Photos from the image-classification dataset "classify_yolo_data" in the GitHub repository tymfly7/Berth. Its 2 classes are: occupied, vacant.

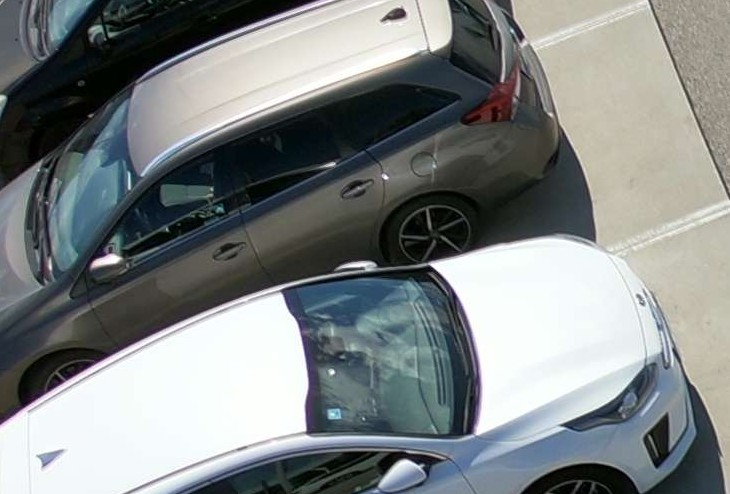
Label: occupied

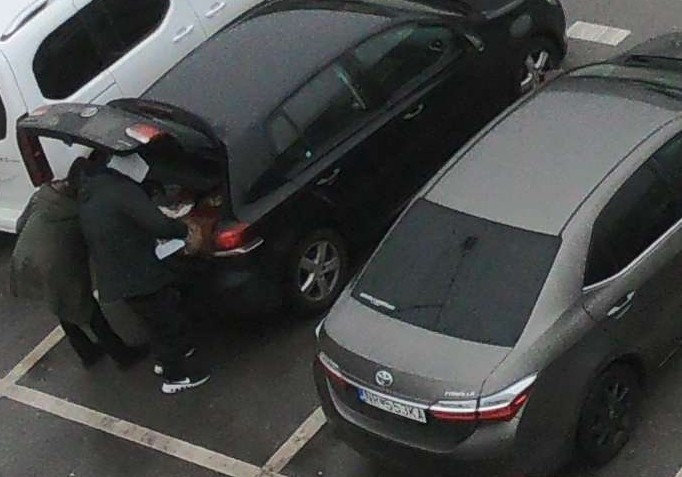
Label: occupied

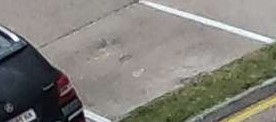
Label: vacant

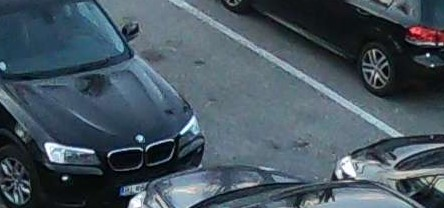
Label: vacant

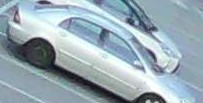
Label: occupied

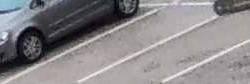
Label: vacant
